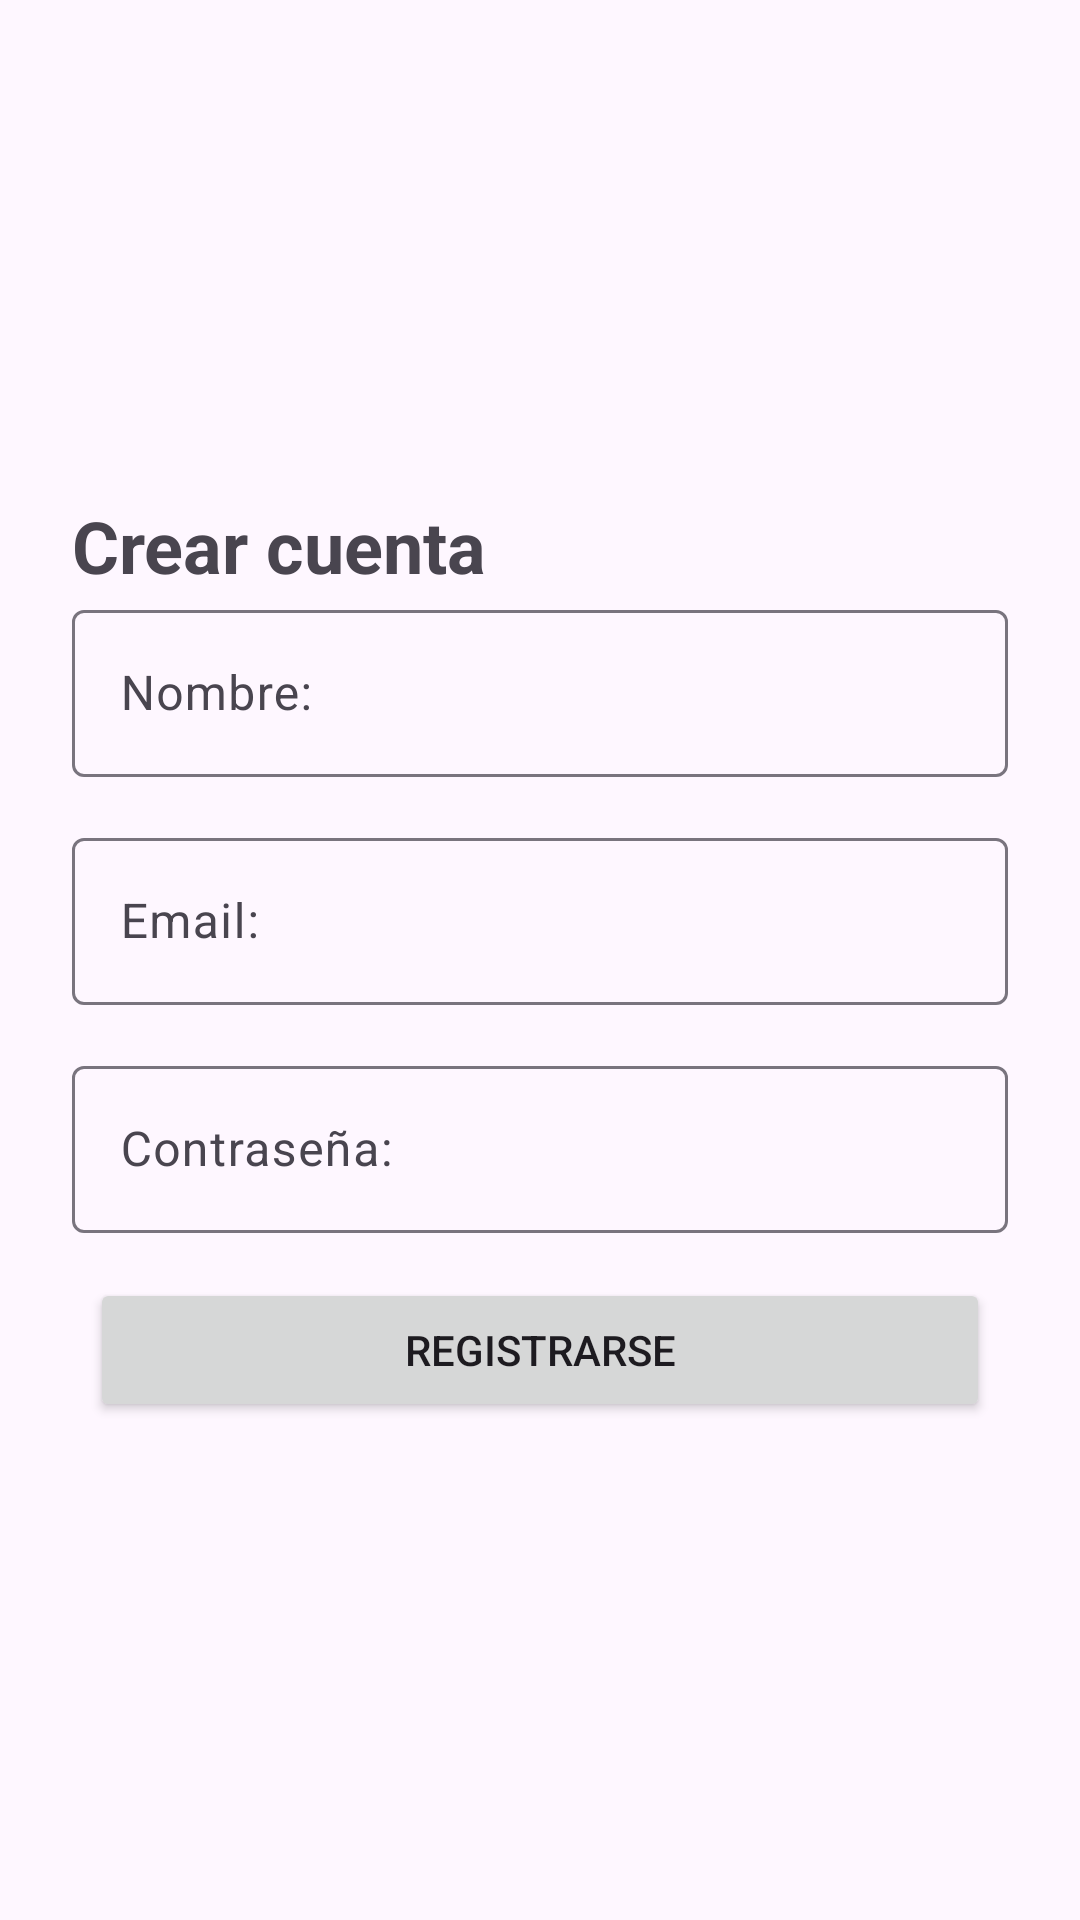

Write the Android layout XML for this screen, with the resource values it uses.
<!-- AndroidManifest.xml: application theme Theme.CestaFamiliar -->
<!-- res/layout/activity_registro.xml -->
<?xml version="1.0" encoding="utf-8"?>
<LinearLayout xmlns:android="http://schemas.android.com/apk/res/android"
    android:id="@+id/nombre"
    android:layout_width="match_parent"
    android:layout_height="match_parent"
    android:gravity="center"
    android:orientation="vertical"
    android:padding="24dp">

    <TextView
        android:id="@+id/tvCrearCuenta"
        android:layout_width="match_parent"
        android:layout_height="wrap_content"
        android:text="Crear cuenta"
        android:textSize="24sp"
        android:textStyle="bold" />

    <com.google.android.material.textfield.TextInputLayout
        android:layout_width="match_parent"
        android:layout_height="76dp">

        <com.google.android.material.textfield.TextInputEditText
            android:id="@+id/tinputNombre"
            android:layout_width="match_parent"
            android:layout_height="wrap_content"
            android:hint="Nombre:"
            android:inputType="text" />
    </com.google.android.material.textfield.TextInputLayout>

    <com.google.android.material.textfield.TextInputLayout
        android:layout_width="match_parent"
        android:layout_height="76dp">

        <com.google.android.material.textfield.TextInputEditText
            android:id="@+id/tinputEmail"
            android:layout_width="match_parent"
            android:layout_height="wrap_content"
            android:hint="Email:"
            android:inputType="textEmailAddress" />
    </com.google.android.material.textfield.TextInputLayout>

    <com.google.android.material.textfield.TextInputLayout
        android:layout_width="match_parent"
        android:layout_height="76dp">

        <com.google.android.material.textfield.TextInputEditText
            android:id="@+id/tinputContraseña"
            android:layout_width="match_parent"
            android:layout_height="wrap_content"
            android:hint="Contraseña:"
            android:inputType="textPassword"
            android:password="true" />
    </com.google.android.material.textfield.TextInputLayout>

    <Button
        android:id="@+id/Registrarse"
        android:layout_width="300dp"
        android:layout_height="wrap_content"
        android:text="Registrarse" />

</LinearLayout>
<!-- resources referenced by this layout -->
<resources>
  <style name="Theme.CestaFamiliar" parent="Base.Theme.CestaFamiliar" />
  <style name="Base.Theme.CestaFamiliar" parent="Theme.Material3.DayNight.NoActionBar">
          <item name="colorPrimary">@color/green_primary</item>
          <item name="colorOnPrimary">@color/green_on_primary</item>
          <item name="colorPrimaryContainer">@color/green_primary_container</item>
          <item name="colorOnPrimaryContainer">@color/green_on_primary_container</item>
          <item name="colorSecondary">@color/green_secondary</item>
          <item name="colorOnSecondary">@color/green_on_secondary</item>
          <item name="colorControlHighlight">@color/green_ripple</item>
      </style>
  <color name="green_primary">#2E7D32</color>
  <color name="green_on_primary">#FFFFFF</color>
  <color name="green_primary_container">#DCEDC8</color>
  <color name="green_on_primary_container">#1B5E20</color>
  <color name="green_secondary">#43A047</color>
  <color name="green_on_secondary">#FFFFFF</color>
  <color name="green_ripple">#4D2E7D32</color>
</resources>
